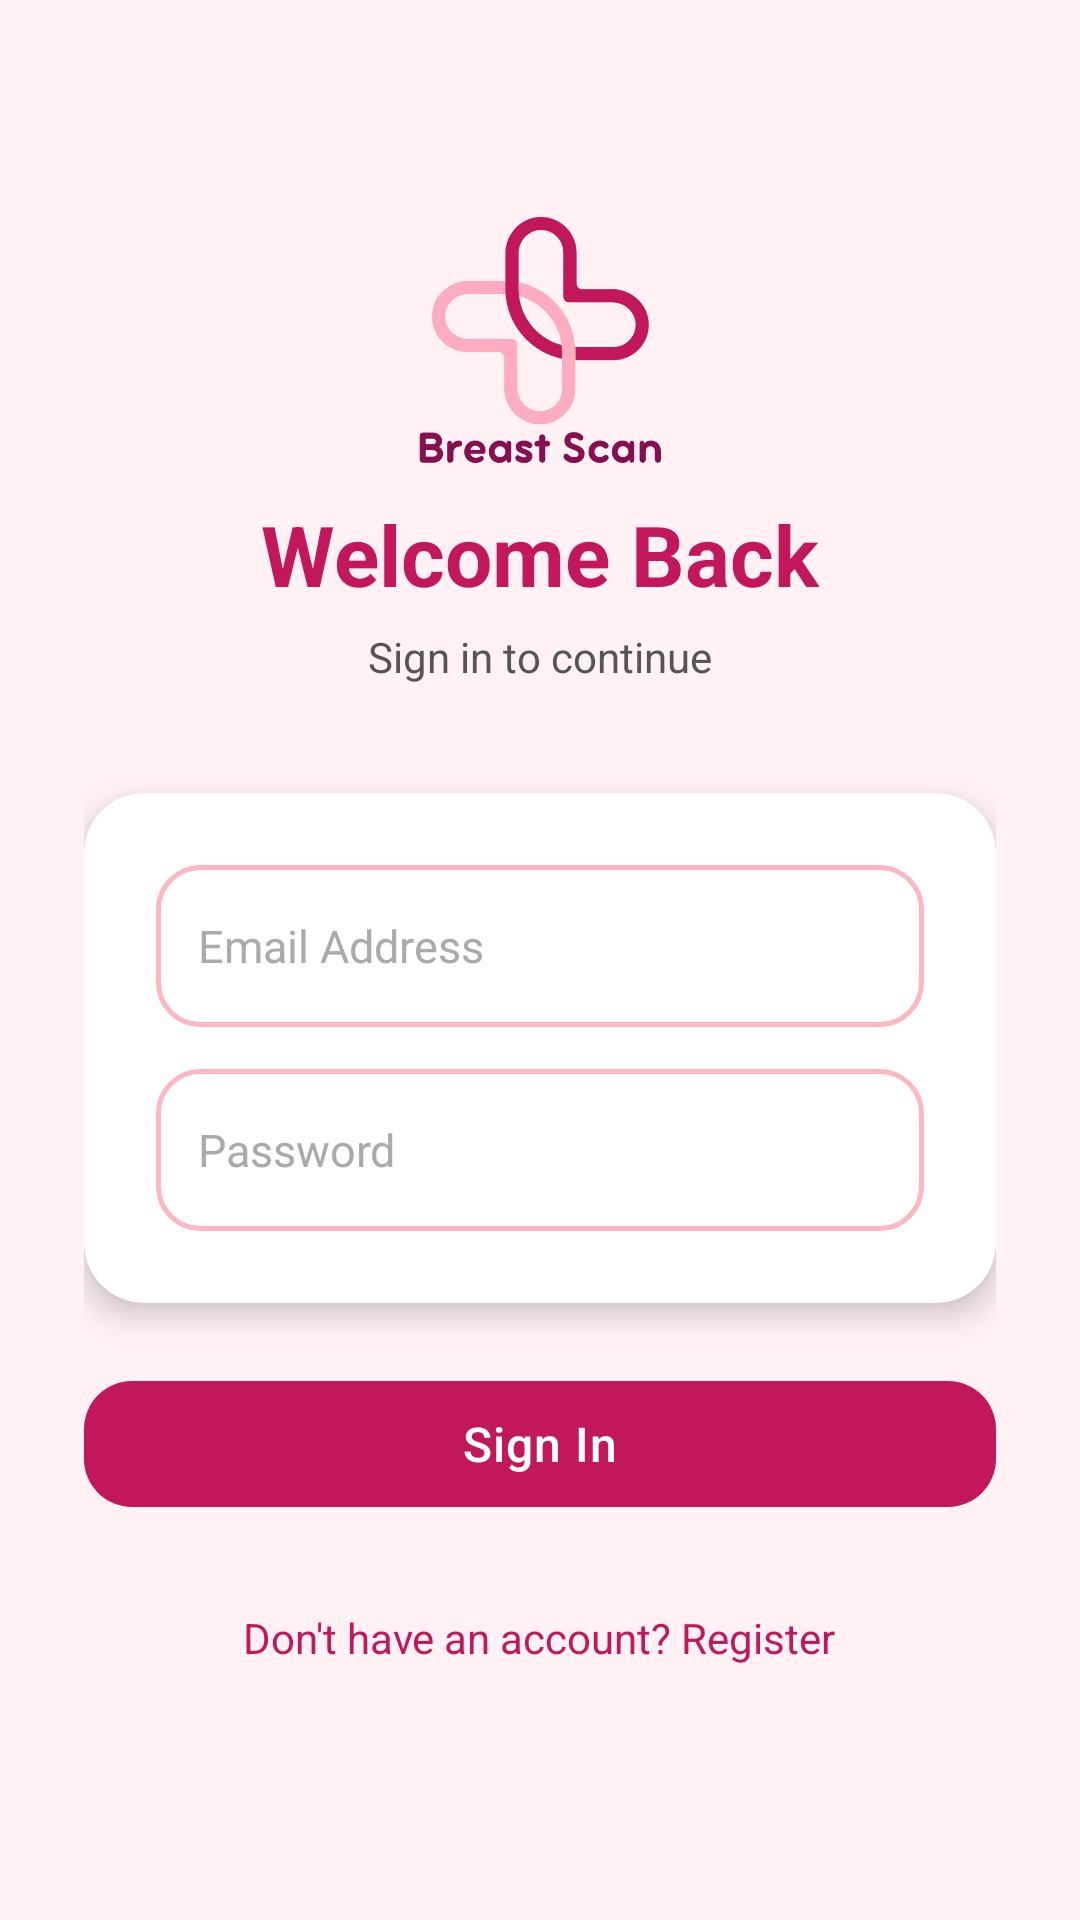

Reconstruct the res/layout file that produces this screen, plus the resources it refers to.
<!-- AndroidManifest.xml: application theme Theme.BreastScan -->
<!-- res/layout/activity_login.xml -->
<?xml version="1.0" encoding="utf-8"?>
<ScrollView xmlns:android="http://schemas.android.com/apk/res/android"
    xmlns:app="http://schemas.android.com/apk/res-auto"
    android:layout_width="match_parent"
    android:layout_height="match_parent"
    android:fillViewport="true"
    android:background="@color/colorBackground">

    <LinearLayout
        android:layout_width="match_parent"
        android:layout_height="wrap_content"
        android:orientation="vertical"
        android:padding="28dp"
        android:gravity="center_horizontal">

        
        <ImageView
            android:layout_width="90dp"
            android:layout_height="90dp"
            android:src="@drawable/breastscan_logo"
            android:contentDescription="Logo"
            android:layout_marginTop="40dp"
            android:layout_marginBottom="8dp" />

        
        <TextView
            android:id="@+id/tvLoginTitle"
            android:layout_width="wrap_content"
            android:layout_height="wrap_content"
            android:text="Welcome Back"
            android:textSize="28sp"
            android:textColor="@color/pinkPrimary"
            android:textStyle="bold"
            android:layout_marginBottom="6dp" />

        <TextView
            android:layout_width="wrap_content"
            android:layout_height="wrap_content"
            android:text="Sign in to continue"
            android:textSize="14sp"
            android:textColor="@color/colorTextSecondary"
            android:layout_marginBottom="36dp" />

        
        <androidx.cardview.widget.CardView
            android:layout_width="match_parent"
            android:layout_height="wrap_content"
            app:cardCornerRadius="20dp"
            app:cardElevation="6dp"
            app:cardBackgroundColor="@color/colorCardBackground"
            android:layout_marginBottom="20dp">

            <LinearLayout
                android:layout_width="match_parent"
                android:layout_height="wrap_content"
                android:orientation="vertical"
                android:padding="24dp">

                
                <EditText
                    android:id="@+id/etEmail"
                    android:layout_width="match_parent"
                    android:layout_height="54dp"
                    android:hint="Email Address"
                    android:padding="14dp"
                    android:textSize="15sp"
                    android:textColor="@color/colorTextPrimary"
                    android:textColorHint="@color/colorTextHint"
                    android:background="@drawable/edittext_bg"
                    android:inputType="textEmailAddress"
                    android:layout_marginBottom="14dp" />

                
                <RelativeLayout
                    android:layout_width="match_parent"
                    android:layout_height="54dp"
                    android:background="@drawable/edittext_bg">

                    <EditText
                        android:id="@+id/etPassword"
                        android:layout_width="match_parent"
                        android:layout_height="match_parent"
                        android:hint="Password"
                        android:padding="14dp"
                        android:textSize="15sp"
                        android:textColor="@color/colorTextPrimary"
                        android:textColorHint="@color/colorTextHint"
                        android:inputType="textPassword"
                        android:background="@android:color/transparent"
                        android:paddingEnd="52dp" />

                    <ImageView
                        android:id="@+id/ivTogglePwd"
                        android:layout_width="24dp"
                        android:layout_height="24dp"
                        android:layout_alignParentEnd="true"
                        android:layout_centerVertical="true"
                        android:layout_marginEnd="14dp"
                        android:src="@drawable/ic_eye_off" />
                </RelativeLayout>

            </LinearLayout>
        </androidx.cardview.widget.CardView>

        
        <com.google.android.material.button.MaterialButton
            android:id="@+id/btnLogin"
            android:layout_width="match_parent"
            android:layout_height="54dp"
            android:text="Sign In"
            android:textSize="16sp"
            android:textColor="@color/colorTextOnPrimary"
            android:textAllCaps="false"
            app:cornerRadius="16dp"
            app:backgroundTint="@color/pinkPrimary" />

        
        <TextView
            android:id="@+id/tvRegister"
            android:layout_width="wrap_content"
            android:layout_height="wrap_content"
            android:text="Don't have an account? Register"
            android:textColor="@color/pinkPrimary"
            android:textSize="14sp"
            android:layout_marginTop="20dp"
            android:padding="8dp" />

    </LinearLayout>
</ScrollView>
<!-- resources referenced by this layout -->
<resources>
  <color name="colorBackground">#FFF1F4</color>
  <color name="colorCardBackground">#FFFFFF</color>
  <color name="colorTextHint">#AAAAAA</color>
  <color name="colorTextOnPrimary">#FFFFFF</color>
  <color name="colorTextPrimary">#1A1A1A</color>
  <color name="colorTextSecondary">#555555</color>
  <color name="pinkPrimary">#C2185B</color>
  <!-- drawable breastscan_logo: png bitmap (drawable, 100621 bytes) -->
  <!-- drawable edittext_bg (drawable) -->
  <?xml version="1.0" encoding="utf-8"?>
  <shape xmlns:android="http://schemas.android.com/apk/res/android">
      <solid android:color="@color/colorInputBackground" />
      <corners android:radius="14dp" />
      <stroke android:width="1.5dp" android:color="#FFB6C1" />
  </shape>
  <style name="Theme.BreastScan" parent="Theme.MaterialComponents.DayNight.NoActionBar">
  
          
          <item name="android:colorBackground">@color/colorBackground</item>
          <item name="colorSurface">@color/colorSurface</item>
          <item name="colorOnSurface">@color/colorTextPrimary</item>
  
          
          <item name="colorPrimary">@color/pinkPrimary</item>
          <item name="colorPrimaryVariant">@color/pinkDark</item>
          <item name="colorSecondary">@color/pinkAccent</item>
          <item name="colorOnPrimary">@color/colorTextOnPrimary</item>
  
          
          <item name="android:textColor">@color/colorTextPrimary</item>
          <item name="android:textColorPrimary">@color/colorTextPrimary</item>
          <item name="android:textColorSecondary">@color/colorTextSecondary</item>
          <item name="android:textColorHint">@color/colorTextHint</item>
  
          
          <item name="android:statusBarColor">@color/colorHeaderBackground</item>
          <item name="android:navigationBarColor">@color/colorBackground</item>
          <item name="android:windowLightStatusBar">false</item>
  
          
          <item name="colorControlHighlight">#33C2185B</item>
  
          
          <item name="textInputStyle">@style/CustomTextInputStyle</item>
  
          
          <item name="materialButtonStyle">@style/AppButton</item>
  
          
          <item name="materialCardViewStyle">@style/AppCard</item>
  
      </style>
  <color name="colorInputBackground">#FFFFFF</color>
  <color name="colorSurface">#FFFFFF</color>
  <color name="pinkDark">#880E4F</color>
  <color name="pinkAccent">#E91E63</color>
  <color name="colorHeaderBackground">#C2185B</color>
  <style name="CustomTextInputStyle" parent="Widget.MaterialComponents.TextInputLayout.OutlinedBox">
          <item name="android:textColorHint">@color/colorTextHint</item>
          <item name="hintTextColor">@color/pinkPrimary</item>
          <item name="boxStrokeColor">@color/pinkPrimary</item>
          <item name="boxCornerRadiusTopStart">14dp</item>
          <item name="boxCornerRadiusTopEnd">14dp</item>
          <item name="boxCornerRadiusBottomStart">14dp</item>
          <item name="boxCornerRadiusBottomEnd">14dp</item>
      </style>
  <style name="AppButton" parent="Widget.MaterialComponents.Button">
          <item name="android:textAllCaps">false</item>
          <item name="android:textSize">15sp</item>
          <item name="android:textColor">@color/colorTextOnPrimary</item>
          <item name="android:letterSpacing">0.02</item>
          <item name="cornerRadius">16dp</item>
          <item name="backgroundTint">@color/pinkPrimary</item>
          <item name="android:stateListAnimator">@null</item>
          <item name="elevation">2dp</item>
      </style>
  <style name="AppCard" parent="Widget.MaterialComponents.CardView">
          <item name="cardCornerRadius">20dp</item>
          <item name="cardElevation">4dp</item>
          <item name="cardBackgroundColor">@color/colorCardBackground</item>
          <item name="contentPaddingLeft">20dp</item>
          <item name="contentPaddingTop">20dp</item>
          <item name="contentPaddingRight">20dp</item>
          <item name="contentPaddingBottom">20dp</item>
      </style>
</resources>
